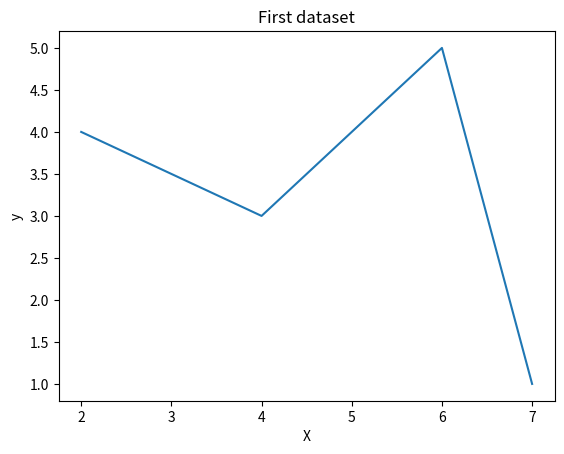
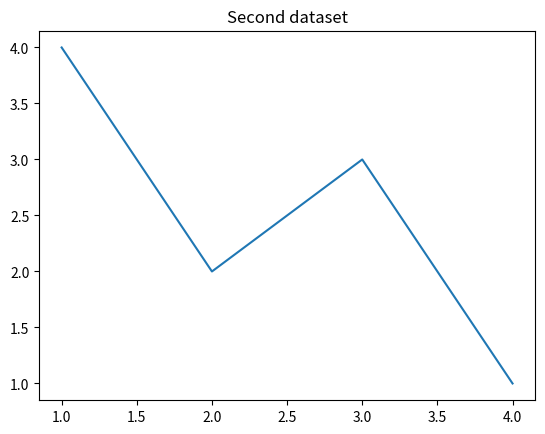

Generate these figures, in order, with matplotlib:
#!/usr/bin/env python3
import matplotlib.pyplot as plt

def main():
    x1 = [2,4,6,7]
    y1 = [4,3,5,1]

    x2 = [1,2,3,4]
    y2 = [4,2,3,1]

    plt.figure()
    plt.plot(x1, y1)
    plt.title("First dataset")
    plt.xlabel("X")
    plt.ylabel("y")

    plt.figure()
    plt.plot(x2, y2)
    plt.title("Second dataset")
    plt.show()

if __name__ == "__main__":
    main()
